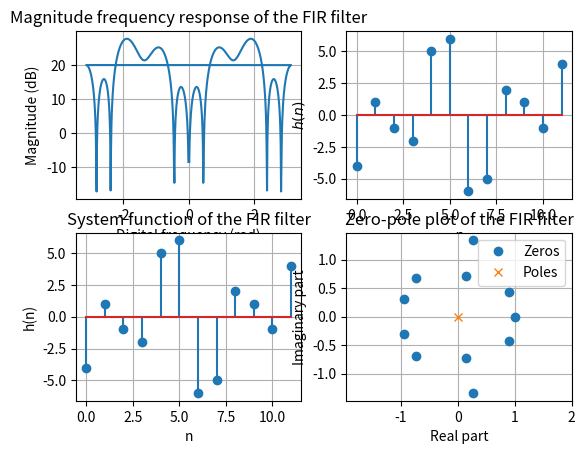

This chart was generated by the following Python code:
# encoding utf-8
# python 3.10

# 导入必要的库
import numpy as np
import matplotlib.pyplot as plt

# 定义单位抽样响应 h(n)
h = np.array([-4, 1, -1, -2, 5, 6, -6, -5, 2, 1, -1, 4])

# 定义系统函数 H(z) 的系数
H = np.flip(h)  # 将 h(n) 的系数反转，得到 H(z) 的系数

# 定义数字频率的数组，范围是 [-pi, pi]，长度是 512
omega = np.fft.fftfreq(512) * 2 * np.pi

# 定义用于存储 H(omega) 值的数组
Hw = np.zeros(512, dtype=complex)

# 计算 H(omega) 的值，利用 H(z) 在 z=e^(j*omega) 处的模长
for i in range(512):
    z = np.exp(1j * omega[i])  # 计算 z=e^(j*omega)
    Hw[i] = np.abs(np.polyval(H, z))  # 计算 H(z) 在 z 处的值，并取模长

# 将 H(omega) 的值转换成 dB 单位，利用 20*log10(|H(omega)|)
Hw_dB = 20 * np.log10(Hw)

# 绘制幅度频率响应的波形，利用 matplotlib 的 plot 函数
plt.subplot(2, 2, 1)  # 设置子图位置
plt.plot(omega, Hw_dB)  # 绘制波形
plt.xlabel('Digital frequency (rad)')  # 设置 x 轴标签
plt.ylabel('Magnitude (dB)')  # 设置 y 轴标签
plt.title('Magnitude frequency response of the FIR filter')  # 设置标题
plt.grid()  # 显示网格线

plt.subplot(2, 2, 2)
plt.stem(h)
plt.xlabel('$n$')
plt.ylabel('$h(n)$')
plt.grid(True)

# 绘制系统函数波形和零极点图，利用 matplotlib 的 stem 和 plot 函数
plt.subplot(2, 2, 3)  # 设置子图位置
plt.stem(np.arange(12), h)  # 绘制系统函数波形
plt.xlabel('n')  # 设置 x 轴标签
plt.ylabel('h(n)')  # 设置 y 轴标签
plt.title('System function of the FIR filter')  # 设置标题
plt.grid()  # 显示网格线

plt.subplot(2, 2, 4)  # 设置子图位置
plt.plot(np.real(np.roots(H)), np.imag(
    np.roots(H)), 'o', label='Zeros')  # 绘制零点
plt.plot(0, 0, 'x', label='Poles')  # 绘制极点（原点）
plt.xlabel('Real part')  # 设置 x 轴标签
plt.ylabel('Imaginary part')  # 设置 y 轴标签
plt.title('Zero-pole plot of the FIR filter')  # 设置标题
plt.grid()  # 显示网格线
plt.legend()  # 显示图例
plt.axis('equal')  # 设置坐标轴比例相等
plt.show()  # 显示图像
